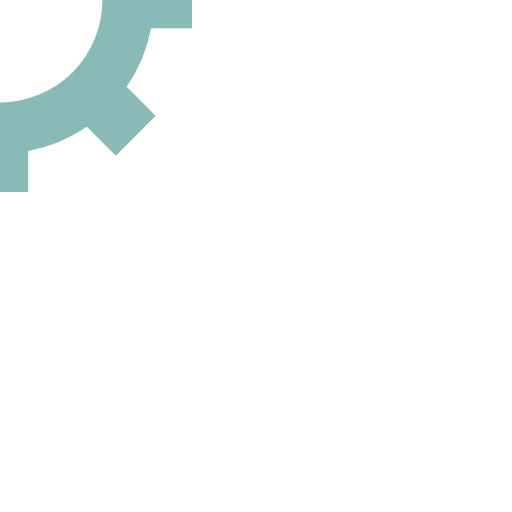
t = 0.00 s
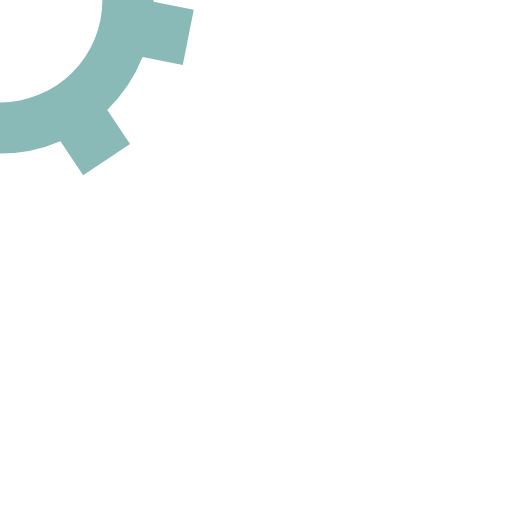
t = 0.08 s
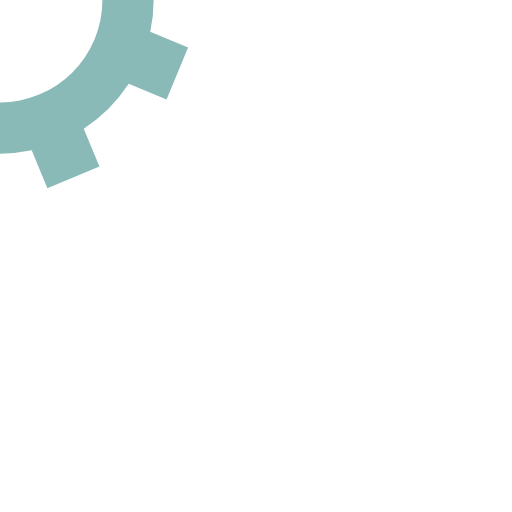
t = 0.15 s
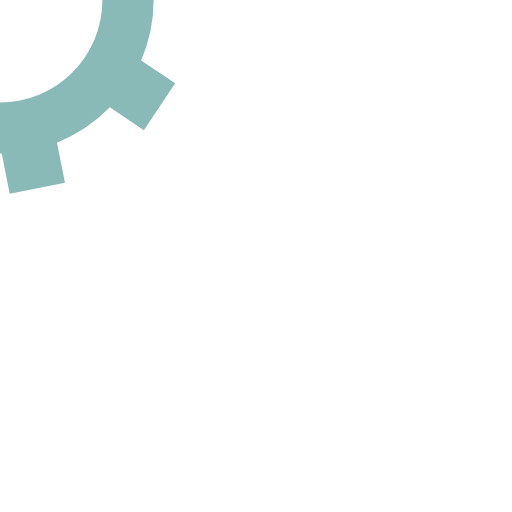
t = 0.23 s

The animated SVG that drew these frames (rendered in a browser with its animation timeline set to each time). Animation: 1 SMIL element (animateTransform=1); one cycle of 0.31 s, repeats indefinitely.

<svg xmlns="http://www.w3.org/2000/svg" style="margin:auto;background:0 0" width="200" height="200" viewBox="0 0 100 100" preserveAspectRatio="xMidYMid" display="block"><g transform="translate(50 50)"><animateTransform attributeName="transform" type="rotate" values="0;45" keyTimes="0;1" dur="0.3076923076923077s" repeatCount="indefinite"/><path d="M29.492-5.5h8v11h-8a30 30 0 01-4.75 11.465L30.4 22.62l-7.78 7.78-5.656-5.657A30 30 0 015.5 29.492v8h-11v-8a30 30 0 01-11.465-4.75L-22.62 30.4l-7.78-7.78 5.657-5.656A30 30 0 01-29.492 5.5h-8v-11h8a30 30 0 014.75-11.465L-30.4-22.62l7.779-7.779 5.656 5.657A30 30 0 01-5.5-29.492v-8h11v8a30 30 0 0111.465 4.75L22.62-30.4l7.78 7.78-5.657 5.656A30 30 0 0129.492-5.5M0-20a20 20 0 100 40 20 20 0 100-40" fill="#89bab7"/></g></svg>